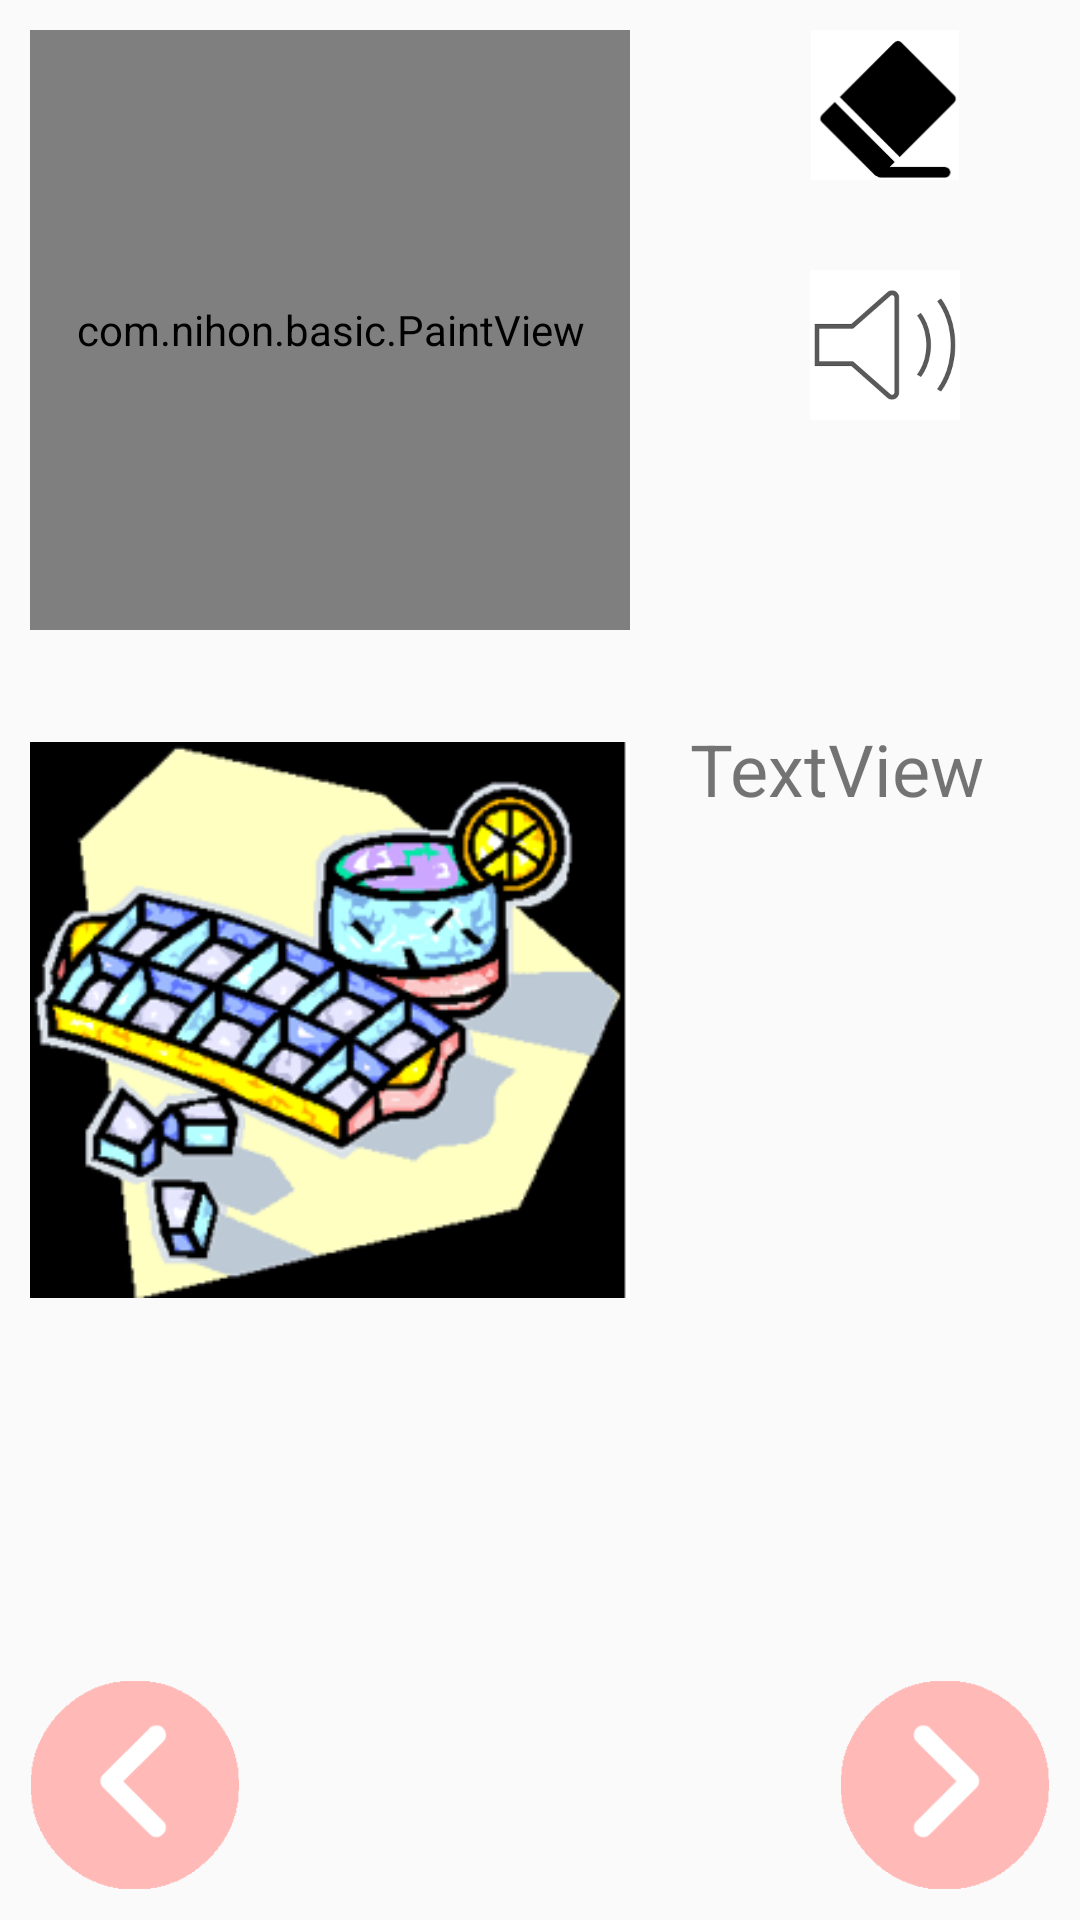

Android layout source for this screen:
<!-- AndroidManifest.xml: application theme AppTheme -->
<!-- res/layout/content_basich.xml -->
<?xml version="1.0" encoding="utf-8"?>
<ScrollView xmlns:android="http://schemas.android.com/apk/res/android"
    xmlns:app="http://schemas.android.com/apk/res-auto"
    xmlns:tools="http://schemas.android.com/tools"
    android:layout_width="match_parent"
    android:layout_height="match_parent"
    android:fillViewport="true"
    app:layout_behavior="@string/appbar_scrolling_view_behavior"
    tools:context=".Basich"
    tools:showIn="@layout/basich">

    <RelativeLayout
        android:layout_width="match_parent"
        android:layout_height="match_parent"
        android:paddingLeft="10dp"
        android:paddingRight="10dp">

        <com.nihon.basic.PaintView
            android:id="@+id/paintView"
            android:layout_width="200dp"
            android:layout_height="200dp"
            android:layout_marginTop="10dp" />

        <ImageView
            android:id="@+id/clean"
            android:layout_width="50dp"
            android:layout_height="50dp"
            android:layout_marginLeft="60dp"
            android:layout_marginTop="10dp"
            android:layout_toRightOf="@id/paintView"
            android:text="clean"
            app:srcCompat="@drawable/eraser" />

        <ImageView
            android:id="@+id/sound"
            android:layout_width="50dp"
            android:layout_height="50dp"
            android:layout_below="@id/clean"
            android:layout_marginLeft="60dp"
            android:layout_marginTop="30dp"
            android:layout_toRightOf="@id/paintView"
            app:srcCompat="@drawable/sound" />

        <ImageView
            android:id="@+id/img"
            android:layout_width="200dp"
            android:layout_height="200dp"
            android:layout_below="@id/paintView"
            android:layout_marginTop="30dp"
            app:srcCompat="@drawable/a_2" />

        <TextView
            android:id="@+id/show"
            android:layout_width="wrap_content"
            android:layout_height="wrap_content"
            android:layout_below="@id/paintView"
            android:layout_marginLeft="20dp"
            android:layout_marginTop="30dp"
            android:layout_toRightOf="@id/img"
            android:inputType="textMultiLine"
            android:text="TextView"
            android:textSize="24sp" />

        <ImageView
            android:id="@+id/btnpre"
            android:layout_width="70dp"
            android:layout_height="70dp"
            android:layout_alignParentBottom="true"
            android:layout_marginBottom="10dp"
            app:srcCompat="@drawable/aki_pre" />

        <ImageView
            android:id="@+id/btnnext"
            android:layout_width="70dp"
            android:layout_height="70dp"
            android:layout_alignParentRight="true"
            android:layout_alignParentBottom="true"
            android:layout_marginBottom="10dp"

            app:srcCompat="@drawable/aki_next" />

    </RelativeLayout>

</ScrollView>
<!-- res/layout/basich.xml (included above) -->
<?xml version="1.0" encoding="utf-8"?>
<android.support.design.widget.CoordinatorLayout xmlns:android="http://schemas.android.com/apk/res/android"
    xmlns:app="http://schemas.android.com/apk/res-auto"
    xmlns:tools="http://schemas.android.com/tools"
    android:layout_width="match_parent"
    android:layout_height="match_parent"
    tools:context=".Basich">

    <android.support.design.widget.AppBarLayout
        android:layout_width="match_parent"
        android:layout_height="wrap_content"
        android:theme="@style/AppTheme.AppBarOverlay">

        <android.support.v7.widget.Toolbar
            android:id="@+id/toolbar"
            android:layout_width="match_parent"
            android:layout_height="?attr/actionBarSize"
            android:background="?attr/colorPrimary"
            app:popupTheme="@style/AppTheme.PopupOverlay" />

    </android.support.design.widget.AppBarLayout>

    <include layout="@layout/content_basich" />



</android.support.design.widget.CoordinatorLayout>
<!-- resources referenced by this layout -->
<resources>
  <!-- drawable a_2: png bitmap (drawable, 14968 bytes) -->
  <!-- drawable aki_next: png bitmap (drawable, 5136 bytes) -->
  <!-- drawable aki_pre: png bitmap (drawable, 5123 bytes) -->
  <!-- drawable eraser: png bitmap (drawable, 1685 bytes) -->
  <!-- drawable sound: png bitmap (drawable, 2331 bytes) -->
  <style name="AppTheme.AppBarOverlay" parent="ThemeOverlay.AppCompat.Dark.ActionBar">
          <item name="android:textColorPrimary">#660000</item>
          <item name="android:textColorSecondary">#660000</item>
          <item name="actionMenuTextColor">#660000</item>
      </style>
  <style name="AppTheme.PopupOverlay" parent="ThemeOverlay.AppCompat.Light">
          <item name="android:textColorPrimary">#660000</item>
          <item name="android:textColorSecondary">#660000</item>
          <item name="actionMenuTextColor">#660000</item>
      </style>
  <style name="AppTheme" parent="Theme.AppCompat.Light.DarkActionBar">
          
          <item name="colorPrimary">#F7E3DC</item>
          <item name="colorPrimaryDark">@color/colorPrimaryDark</item>
          <item name="colorAccent">@color/colorAccent</item>
  
      </style>
  <!-- not gathered from this repository: default colours our renderer supplied (Android Studio template values) -->
  <color name="colorPrimaryDark">#FF3700B3</color>
  <color name="colorAccent">#FF03DAC5</color>
</resources>
